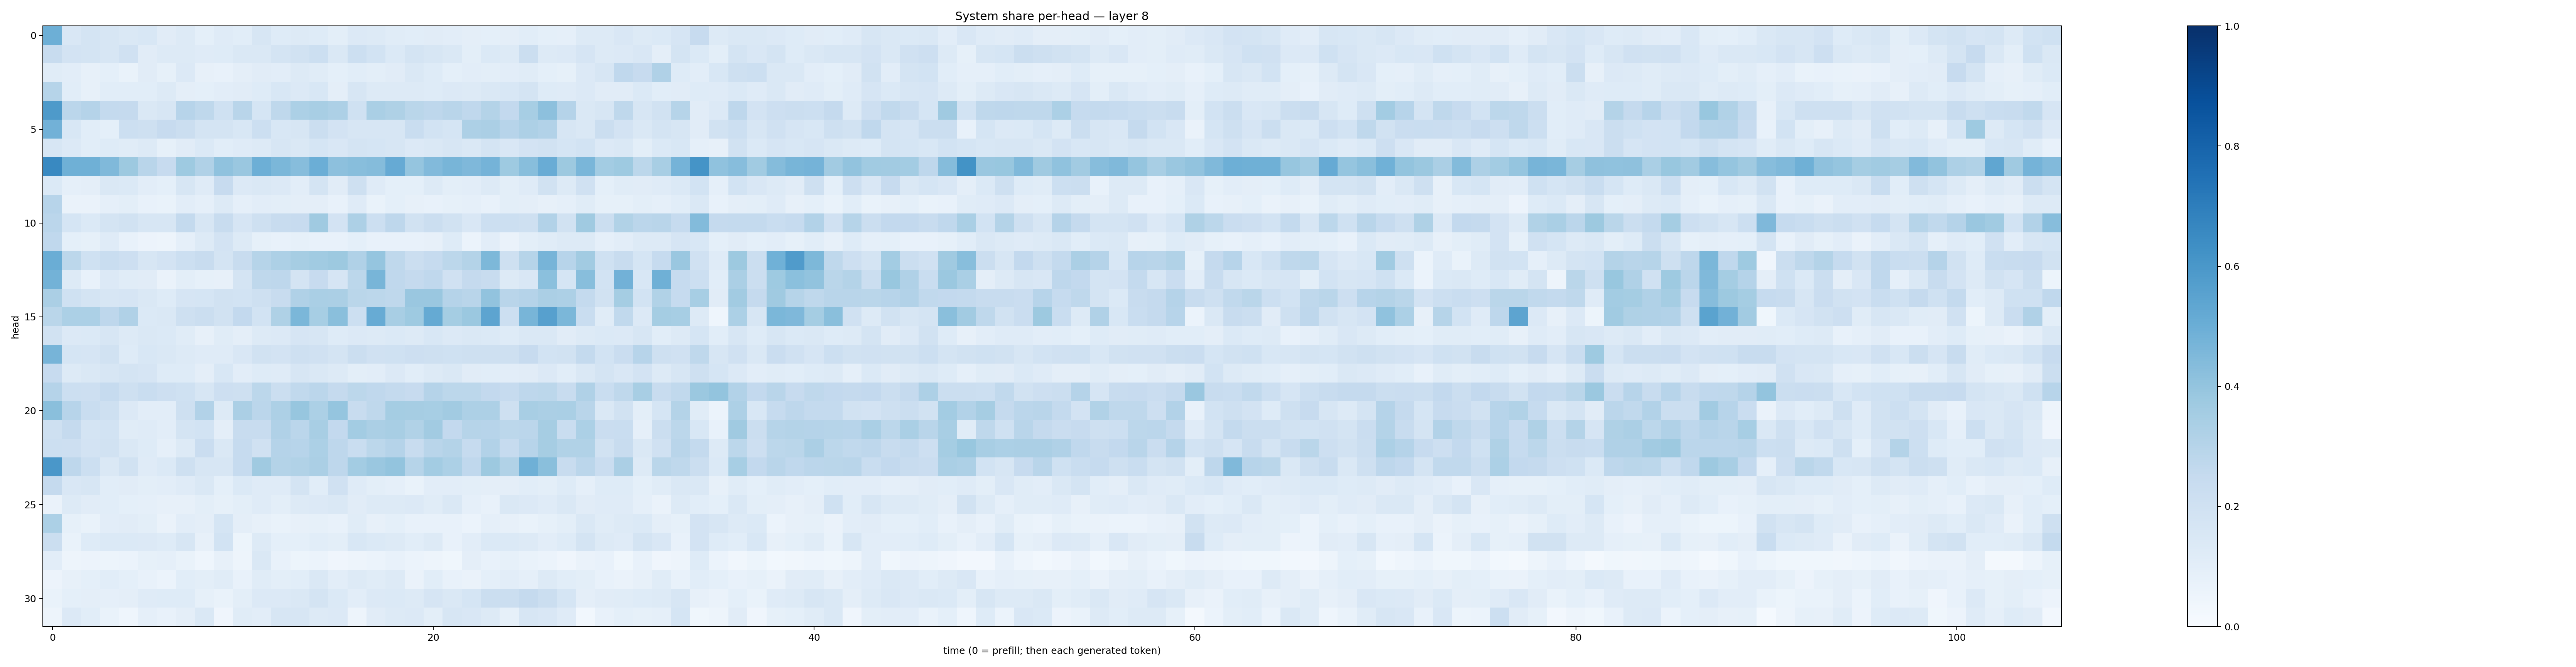

The table this chart was drawn from, first rows:
0.4925741, 0.14854144, 0.17703319, 0.16103579, 0.14380129, 0.15373838, 0.11322388, 0.1264791, 0.09197089, 0.12080549, 0.109047115, 0.16014874, 0.12262066, 0.1318165, 0.1248847, 0.10005189, 0.13283509, 0.131702, 0.11375134, 0.1088885, 0.110064514, 0.1048683, 0.09510955, 0.09097869
0.2418, 0.1804, 0.1733, 0.1588, 0.1981, 0.1129, 0.1275, 0.126, 0.1173, 0.1214, 0.144, 0.1437, 0.1743, 0.1878, 0.2185, 0.146, 0.2152, 0.1862, 0.1378, 0.177, 0.1639, 0.148, 0.09846, 0.1378
0.1166, 0.1043, 0.08161, 0.09132, 0.07, 0.1101, 0.08404, 0.1338, 0.08092, 0.07293, 0.09537, 0.1115, 0.1028, 0.1254, 0.1149, 0.09364, 0.1085, 0.1002, 0.1114, 0.1426, 0.1247, 0.09194, 0.1046, 0.101
0.3, 0.1064, 0.0785, 0.1072, 0.1069, 0.1067, 0.1265, 0.09654, 0.09366, 0.1023, 0.113, 0.1228, 0.1538, 0.1342, 0.1525, 0.09653, 0.1638, 0.1291, 0.1282, 0.1315, 0.1234, 0.1337, 0.1254, 0.1419
0.5865, 0.2832, 0.3011, 0.2561, 0.2534, 0.1479, 0.1619, 0.2939, 0.2696, 0.2029, 0.2894, 0.1699, 0.2702, 0.3304, 0.3411, 0.3274, 0.2014, 0.3379, 0.3211, 0.2877, 0.276, 0.29, 0.268, 0.3086
0.4841, 0.1538, 0.1067, 0.09228, 0.2177, 0.2071, 0.2452, 0.2232, 0.1763, 0.175, 0.1548, 0.2184, 0.1532, 0.1564, 0.2223, 0.1836, 0.1584, 0.1595, 0.1583, 0.2335, 0.1839, 0.1718, 0.3252, 0.3335
0.1593, 0.1352, 0.1093, 0.123, 0.1154, 0.1264, 0.08361, 0.1107, 0.1382, 0.1065, 0.1208, 0.1292, 0.1586, 0.142, 0.1699, 0.1503, 0.1735, 0.1719, 0.1589, 0.1366, 0.1451, 0.1577, 0.1437, 0.1727
0.6584, 0.4909, 0.4907, 0.4477, 0.3774, 0.29, 0.2457, 0.3725, 0.3188, 0.4063, 0.3856, 0.495, 0.4597, 0.4309, 0.4993, 0.4177, 0.4274, 0.4347, 0.514, 0.3955, 0.4421, 0.4657, 0.4496, 0.474
0.1395, 0.08926, 0.09443, 0.1428, 0.1406, 0.1047, 0.09113, 0.1569, 0.1178, 0.2451, 0.1359, 0.1455, 0.1328, 0.1045, 0.1766, 0.1131, 0.2061, 0.1198, 0.09037, 0.09132, 0.1301, 0.09986, 0.1032, 0.1325
0.2944, 0.06536, 0.06539, 0.08901, 0.09797, 0.07749, 0.06957, 0.1037, 0.08739, 0.1268, 0.08897, 0.102, 0.09947, 0.09613, 0.09693, 0.07758, 0.118, 0.07018, 0.09064, 0.07917, 0.07734, 0.08273, 0.08855, 0.07589
0.2815, 0.1715, 0.1399, 0.1755, 0.1952, 0.1601, 0.1586, 0.2544, 0.1607, 0.237, 0.1648, 0.208, 0.2392, 0.2454, 0.3694, 0.1812, 0.3276, 0.2158, 0.2746, 0.1898, 0.224, 0.1889, 0.1515, 0.2175
0.2657, 0.09003, 0.08422, 0.1189, 0.07634, 0.05615, 0.04762, 0.08698, 0.1314, 0.1813, 0.1253, 0.08563, 0.07726, 0.0833, 0.07729, 0.07133, 0.09035, 0.07146, 0.07516, 0.0741, 0.07917, 0.1225, 0.06215, 0.1035
0.5033, 0.2803, 0.2011, 0.2321, 0.2124, 0.157, 0.1833, 0.2176, 0.2355, 0.1746, 0.2354, 0.2994, 0.3268, 0.3482, 0.3665, 0.3782, 0.3199, 0.3969, 0.2716, 0.2241, 0.2497, 0.2775, 0.3076, 0.4566
0.4796, 0.1285, 0.0719, 0.1342, 0.1137, 0.1128, 0.06563, 0.09982, 0.08534, 0.0794, 0.1739, 0.2732, 0.275, 0.1738, 0.2422, 0.1666, 0.2805, 0.4649, 0.2676, 0.2518, 0.2667, 0.1955, 0.2517, 0.2357
0.3352, 0.2001, 0.172, 0.1568, 0.1656, 0.1456, 0.1248, 0.1642, 0.1701, 0.1917, 0.1859, 0.2038, 0.2386, 0.3197, 0.3383, 0.3346, 0.2878, 0.2786, 0.2728, 0.3837, 0.3846, 0.3039, 0.2915, 0.404
0.2889, 0.3298, 0.3316, 0.2758, 0.3184, 0.1385, 0.1484, 0.209, 0.2226, 0.1906, 0.261, 0.1845, 0.3239, 0.4599, 0.3469, 0.4241, 0.2187, 0.5095, 0.343, 0.3715, 0.5165, 0.3519, 0.3824, 0.5415
0.195, 0.1334, 0.1399, 0.163, 0.1317, 0.148, 0.1375, 0.1155, 0.07854, 0.1154, 0.09478, 0.1275, 0.1364, 0.1643, 0.1637, 0.1216, 0.1349, 0.1262, 0.1395, 0.1319, 0.1555, 0.1335, 0.1471, 0.1384
0.4725, 0.1687, 0.1679, 0.1939, 0.1237, 0.1546, 0.1459, 0.1288, 0.1188, 0.1187, 0.1514, 0.1943, 0.181, 0.2066, 0.1974, 0.1768, 0.2227, 0.1962, 0.1994, 0.2118, 0.2042, 0.2022, 0.2095, 0.2043
0.2458, 0.1263, 0.1467, 0.1595, 0.1737, 0.1664, 0.1242, 0.1225, 0.09465, 0.1558, 0.1053, 0.1213, 0.1207, 0.1568, 0.1434, 0.1263, 0.09827, 0.1029, 0.1335, 0.1074, 0.1321, 0.1445, 0.1113, 0.107
0.3022, 0.2156, 0.2122, 0.2487, 0.2061, 0.2321, 0.2146, 0.2009, 0.1581, 0.2146, 0.2089, 0.2807, 0.2245, 0.2647, 0.2821, 0.2528, 0.279, 0.2668, 0.2571, 0.2435, 0.3024, 0.2794, 0.2788, 0.2598
0.4254, 0.2953, 0.2337, 0.2096, 0.1352, 0.1032, 0.1039, 0.2085, 0.3122, 0.1279, 0.334, 0.2827, 0.3269, 0.3927, 0.3303, 0.3959, 0.2413, 0.2696, 0.3554, 0.351, 0.3476, 0.3619, 0.3258, 0.3277
0.2089, 0.2512, 0.1792, 0.1863, 0.116, 0.1193, 0.1041, 0.1719, 0.1846, 0.09494, 0.2414, 0.2352, 0.3168, 0.2845, 0.3418, 0.2587, 0.3564, 0.3346, 0.3433, 0.3163, 0.3625, 0.2602, 0.3005, 0.2966
0.2185, 0.2131, 0.1823, 0.1896, 0.1449, 0.1216, 0.08728, 0.1328, 0.2294, 0.145, 0.2481, 0.1976, 0.3028, 0.2961, 0.329, 0.2741, 0.2314, 0.2787, 0.3016, 0.241, 0.2917, 0.3065, 0.2497, 0.3116
0.5999, 0.2756, 0.2185, 0.1426, 0.1888, 0.1188, 0.14, 0.2042, 0.1586, 0.1609, 0.2489, 0.3709, 0.3065, 0.315, 0.3358, 0.2752, 0.3579, 0.3852, 0.3999, 0.2994, 0.3557, 0.3298, 0.2684, 0.3753
0.2534, 0.149, 0.1595, 0.1083, 0.1103, 0.0997, 0.1048, 0.1198, 0.1417, 0.08996, 0.1392, 0.1191, 0.1182, 0.1747, 0.1084, 0.1953, 0.1191, 0.09811, 0.08813, 0.06838, 0.1021, 0.1039, 0.1001, 0.09716
0.06589, 0.1293, 0.1116, 0.1071, 0.0903, 0.08763, 0.07917, 0.08099, 0.1004, 0.08469, 0.09898, 0.12, 0.1006, 0.1314, 0.1343, 0.1427, 0.1108, 0.1322, 0.1313, 0.1341, 0.115, 0.1408, 0.08657, 0.07784
0.3296, 0.08341, 0.06858, 0.103, 0.1099, 0.09805, 0.06482, 0.102, 0.09525, 0.1684, 0.09669, 0.08187, 0.067, 0.08148, 0.08549, 0.0755, 0.1134, 0.07918, 0.09104, 0.07272, 0.07234, 0.07584, 0.06195, 0.0884
0.2248, 0.0668, 0.124, 0.1368, 0.1392, 0.1356, 0.1235, 0.1599, 0.07991, 0.1844, 0.05443, 0.1255, 0.092, 0.09257, 0.1084, 0.1012, 0.1527, 0.1383, 0.1275, 0.1061, 0.127, 0.07582, 0.104, 0.139
0.102, 0.04955, 0.05674, 0.0518, 0.06218, 0.08438, 0.08829, 0.07028, 0.04303, 0.07989, 0.05041, 0.1435, 0.07342, 0.05378, 0.06204, 0.04156, 0.04869, 0.05919, 0.07586, 0.06133, 0.04873, 0.0371, 0.09399, 0.07435
0.05739, 0.07987, 0.09182, 0.1075, 0.09197, 0.07114, 0.0609, 0.1069, 0.09862, 0.1166, 0.07753, 0.1165, 0.1005, 0.1065, 0.1409, 0.102, 0.1293, 0.1151, 0.126, 0.06449, 0.1066, 0.07229, 0.06556, 0.09187
0.0692, 0.09308, 0.09714, 0.08794, 0.09534, 0.1187, 0.1246, 0.1232, 0.08261, 0.06786, 0.1014, 0.1348, 0.1361, 0.1425, 0.1719, 0.139, 0.1043, 0.1339, 0.1403, 0.1262, 0.1673, 0.1476, 0.1685, 0.2212
0.04742, 0.1351, 0.1056, 0.06643, 0.0457, 0.08642, 0.07695, 0.09544, 0.1413, 0.04291, 0.1149, 0.1016, 0.1618, 0.1619, 0.1303, 0.1357, 0.04763, 0.1131, 0.1323, 0.1367, 0.09986, 0.164, 0.1511, 0.128
